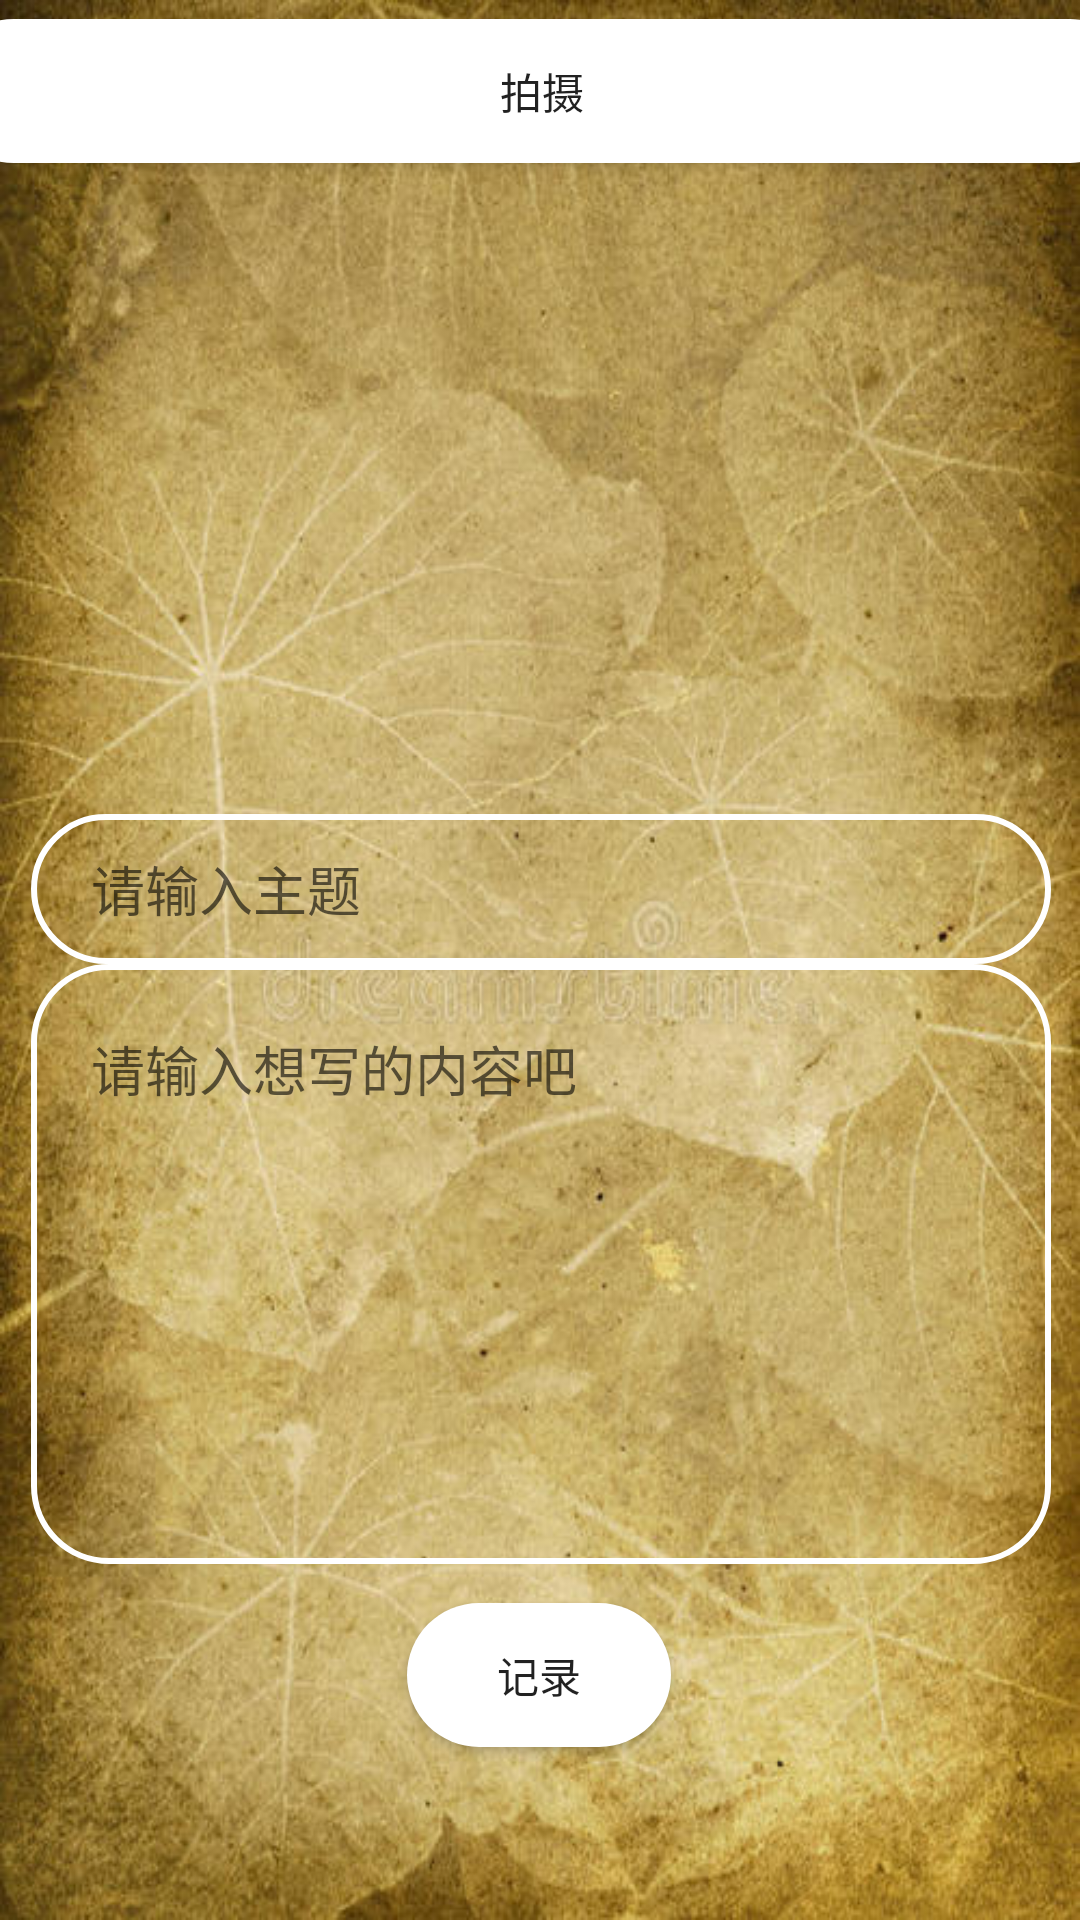

Here is an Android app screen rendered from its layout file. Give the layout XML and the strings, colors and styles it references.
<!-- AndroidManifest.xml: application theme AppTheme -->
<!-- res/layout/activity_idea.xml -->
<?xml version="1.0" encoding="utf-8"?>
<android.support.constraint.ConstraintLayout xmlns:android="http://schemas.android.com/apk/res/android"
    xmlns:app="http://schemas.android.com/apk/res-auto"
    xmlns:tools="http://schemas.android.com/tools"
    android:layout_width="match_parent"
    android:layout_height="match_parent"
    android:background="@drawable/backwrite"
    tools:context=".fragments.Pacfragment3.idea">

    <android.support.constraint.ConstraintLayout
        android:layout_width="413dp"
        android:layout_height="330dp"
        app:layout_constraintBottom_toBottomOf="parent"
        app:layout_constraintEnd_toEndOf="parent"
        app:layout_constraintStart_toStartOf="parent"
        app:layout_constraintTop_toTopOf="parent"
        app:layout_constraintVertical_bias="0.01999998">

        <Button
            android:background="@drawable/shape_button"
            android:id="@+id/willtakephoto"
            android:layout_width="400dp"
            android:layout_height="wrap_content"
            android:text="拍摄"
            app:layout_constraintBottom_toBottomOf="parent"
            app:layout_constraintEnd_toEndOf="parent"
            app:layout_constraintStart_toStartOf="parent"
            app:layout_constraintTop_toTopOf="parent"
            app:layout_constraintVertical_bias="0.0" />

        <ImageView
            android:id="@+id/willphoto"
            android:layout_width="339dp"
            android:layout_height="260dp"
            android:layout_marginBottom="8dp"
            app:layout_constraintBottom_toBottomOf="parent"
            app:layout_constraintEnd_toEndOf="parent"
            app:layout_constraintStart_toStartOf="parent" />
    </android.support.constraint.ConstraintLayout>

    <ScrollView
        android:id="@+id/scrollView4"
        android:layout_width="387dp"
        android:layout_height="263dp"
        app:layout_constraintBottom_toBottomOf="parent"
        app:layout_constraintEnd_toEndOf="parent"
        app:layout_constraintStart_toStartOf="parent"
        app:layout_constraintTop_toTopOf="parent"
        app:layout_constraintVertical_bias="0.72">

        <LinearLayout
            android:layout_width="match_parent"
            android:layout_height="wrap_content"
            android:orientation="vertical">

            <EditText
                android:id="@+id/themttext"
                android:layout_gravity="center"
                android:layout_width="340dp"
                android:layout_height="50dp"
                android:paddingLeft="20dp"
                android:background="@drawable/shape_edit"
                android:hint="请输入主题" />

            <EditText
                android:paddingLeft="20dp"
                android:layout_width="340dp"
                android:layout_height="200dp"
                android:layout_gravity="center"
                android:background="@drawable/shape_edit"
                android:hint="请输入想写的内容吧"
                android:paddingBottom="130dp" />
        </LinearLayout>


    </ScrollView>

    <Button
        android:id="@+id/buttonwrite"
        android:layout_width="wrap_content"
        android:layout_height="wrap_content"
        android:layout_marginStart="161dp"
        android:layout_marginLeft="161dp"
        android:layout_marginEnd="162dp"
        android:layout_marginRight="162dp"
        android:text="记录"
        android:background="@drawable/shape_button"
        app:layout_constraintBottom_toBottomOf="parent"
        app:layout_constraintEnd_toEndOf="parent"
        app:layout_constraintStart_toStartOf="parent"
        app:layout_constraintTop_toBottomOf="@+id/scrollView4"
        app:layout_constraintVertical_bias="0.0" />

</android.support.constraint.ConstraintLayout>
<!-- resources referenced by this layout -->
<resources>
  <!-- drawable backwrite: jpg bitmap (drawable, 76515 bytes) -->
  <!-- drawable shape_button (drawable) -->
  <?xml version="1.0" encoding="utf-8"?>
  <shape xmlns:android="http://schemas.android.com/apk/res/android">
  
      <corners android:radius="25dp" />
  
      <solid android:color="@color/write"/>
  
  </shape>
  <!-- drawable shape_edit (drawable) -->
  <?xml version="1.0" encoding="utf-8"?>
  <shape xmlns:android="http://schemas.android.com/apk/res/android">
  
      <stroke
          android:width="2dp"
          android:color="@color/write"/>
  
      <corners
          android:radius="25dp" />
  
  </shape>
  <style name="AppTheme" parent="Theme.AppCompat.Light.NoActionBar">
          
          <item name="colorPrimary">@color/colorPrimary</item>
          <item name="colorPrimaryDark">@color/colorPrimaryDark</item>
          <item name="colorAccent">@color/colorAccent</item>
          <item name="overlapAnchor">false</item>
      </style>
  <color name="write">#FFF</color>
  <color name="colorPrimary">#008577</color>
  <color name="colorPrimaryDark">#00574B</color>
  <color name="colorAccent">#F00A0A</color>
</resources>
